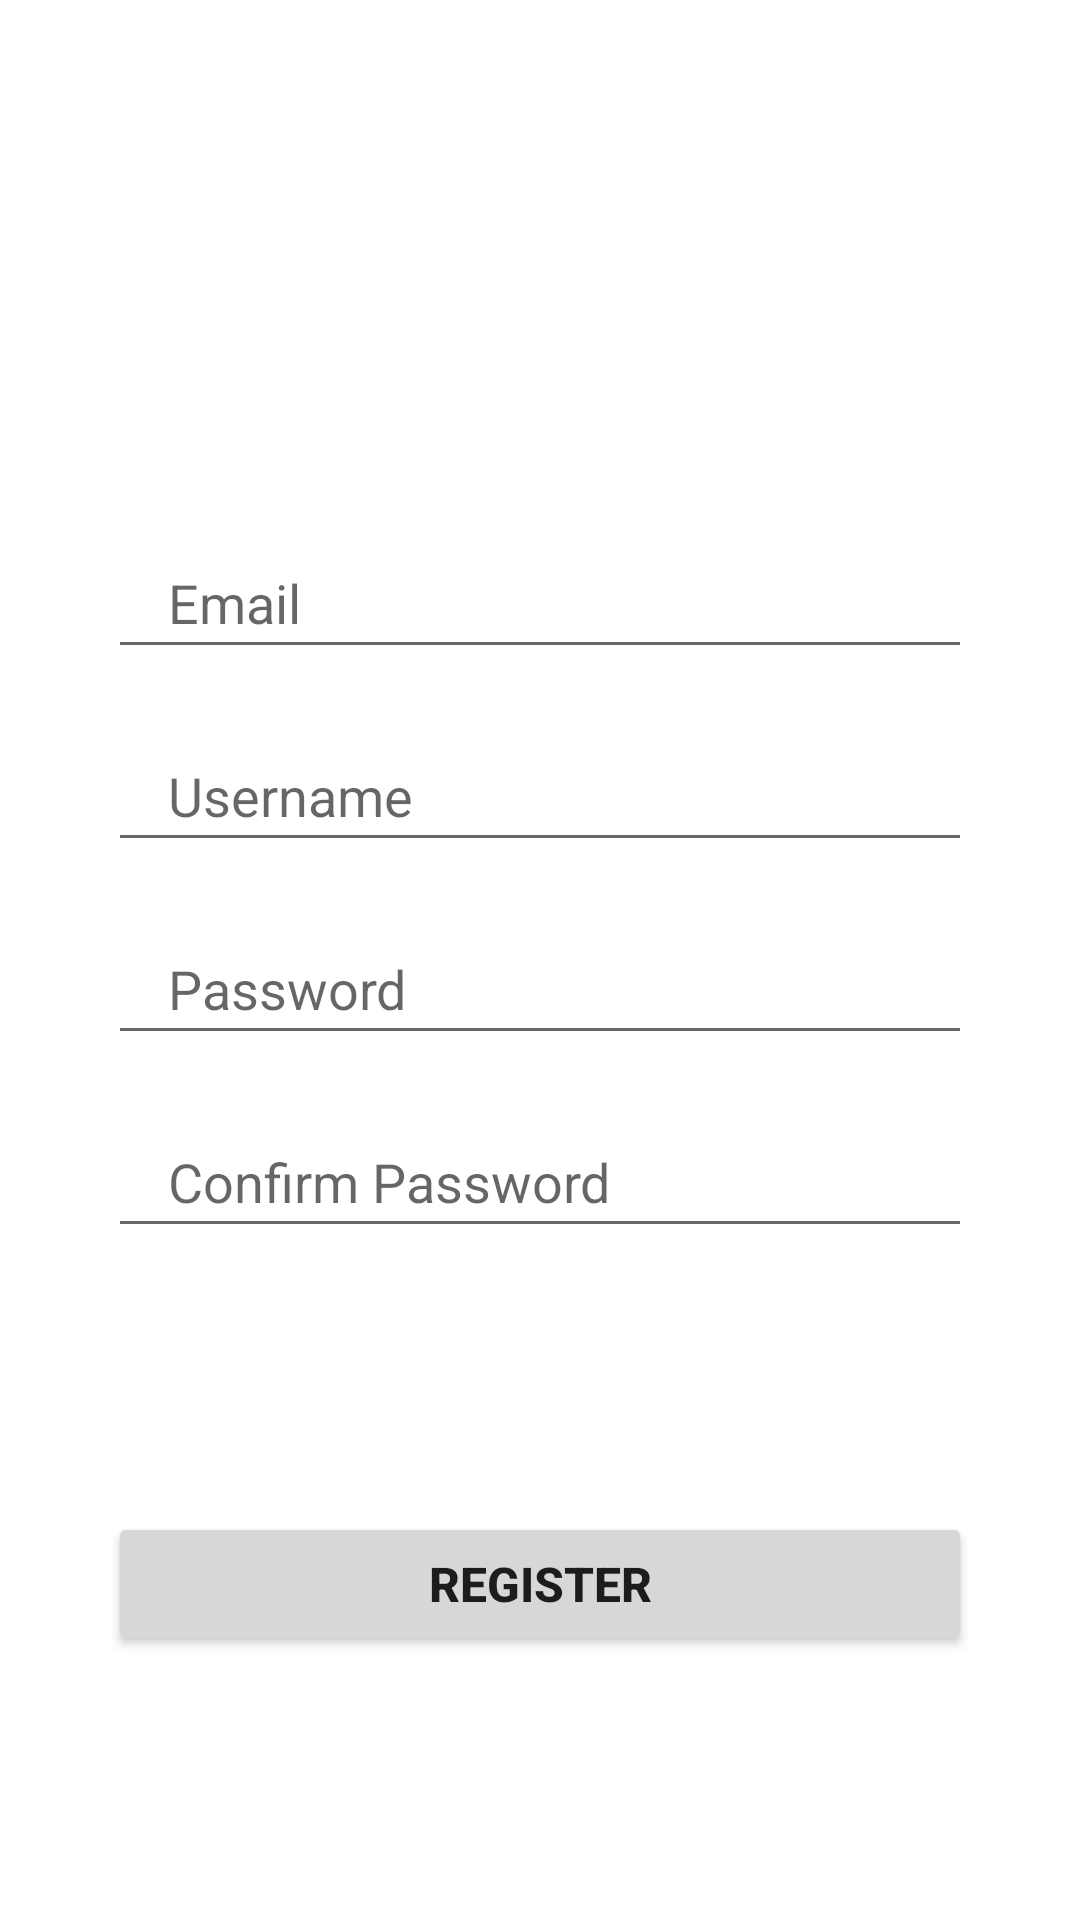

Layout XML and referenced resources for this Android screen:
<!-- AndroidManifest.xml: application theme Theme.DummyApp -->
<!-- res/layout/fragment_register.xml -->
<?xml version="1.0" encoding="utf-8"?>
<FrameLayout xmlns:android="http://schemas.android.com/apk/res/android"
    xmlns:tools="http://schemas.android.com/tools"
    android:layout_width="match_parent"
    android:layout_height="match_parent"
    xmlns:app="http://schemas.android.com/apk/res-auto"
    tools:context=".RegisterFragment">

    

    <androidx.constraintlayout.widget.ConstraintLayout
        android:layout_width="match_parent"
        android:layout_height="match_parent">

        <EditText
            android:id="@+id/register_email_edittext"
            android:layout_width="0dp"
            android:layout_height="wrap_content"
            app:layout_constraintWidth_percent=".8"
            app:layout_constraintVertical_bias=".3"
            app:layout_constraintHorizontal_bias=".5"
            android:hint="Email"
            android:paddingLeft="20dp"
            android:paddingTop="10dp"
            android:paddingBottom="10dp"
            app:layout_constraintBottom_toBottomOf="parent"
            app:layout_constraintEnd_toEndOf="parent"
            app:layout_constraintStart_toStartOf="parent"
            app:layout_constraintTop_toTopOf="parent" />

        <EditText
            android:id="@+id/register_username_edittext"
            android:layout_width="0dp"
            android:layout_height="wrap_content"
            android:hint="Username"
            android:paddingLeft="20dp"
            android:paddingTop="10dp"
            android:paddingBottom="10dp"
            app:layout_constraintVertical_bias="0"
            android:layout_marginTop="20dp"
            app:layout_constraintBottom_toBottomOf="parent"
            app:layout_constraintEnd_toEndOf="parent"
            app:layout_constraintHorizontal_bias=".5"
            app:layout_constraintStart_toStartOf="parent"
            app:layout_constraintTop_toBottomOf="@+id/register_email_edittext"
            app:layout_constraintWidth_percent=".8" />


        <EditText
            android:id="@+id/register_password_edittext"
            android:layout_width="0dp"
            android:layout_height="wrap_content"
            android:hint="Password"
            android:paddingLeft="20dp"
            android:paddingTop="10dp"
            android:paddingBottom="10dp"
            app:layout_constraintVertical_bias="0"
            android:layout_marginTop="20dp"
            app:layout_constraintBottom_toBottomOf="parent"
            app:layout_constraintEnd_toEndOf="parent"
            app:layout_constraintHorizontal_bias=".5"
            app:layout_constraintStart_toStartOf="parent"
            app:layout_constraintTop_toBottomOf="@+id/register_username_edittext"
            app:layout_constraintWidth_percent=".8" />

        <EditText
            android:id="@+id/register_confirmpassword_edittext"
            android:layout_width="0dp"
            android:layout_height="wrap_content"
            android:hint="Confirm Password"
            android:paddingLeft="20dp"
            android:paddingTop="10dp"
            android:paddingBottom="10dp"
            app:layout_constraintVertical_bias="0"
            android:layout_marginTop="20dp"
            app:layout_constraintBottom_toBottomOf="parent"
            app:layout_constraintEnd_toEndOf="parent"
            app:layout_constraintHorizontal_bias=".5"
            app:layout_constraintStart_toStartOf="parent"
            app:layout_constraintTop_toBottomOf="@+id/register_password_edittext"
            app:layout_constraintWidth_percent=".8" />

        <Button
            android:id="@+id/registerButton"
            android:layout_width="0dp"
            android:layout_height="wrap_content"
            android:text="Register"
            android:textSize="16sp"
            android:textStyle="bold"
            app:layout_constraintBottom_toBottomOf="parent"
            app:layout_constraintEnd_toEndOf="parent"
            app:layout_constraintStart_toStartOf="parent"
            app:layout_constraintTop_toBottomOf="@+id/register_confirmpassword_edittext"
            app:layout_constraintVertical_bias=".5"
            app:layout_constraintWidth_percent=".8" />

    </androidx.constraintlayout.widget.ConstraintLayout>
</FrameLayout>
<!-- resources referenced by this layout -->
<resources>
  <style name="Theme.DummyApp" parent="Theme.MaterialComponents.DayNight.DarkActionBar">
          
          <item name="colorPrimary">@color/purple_500</item>
          <item name="colorPrimaryVariant">@color/purple_700</item>
          <item name="colorOnPrimary">@color/white</item>
          
          <item name="colorSecondary">@color/teal_200</item>
          <item name="colorSecondaryVariant">@color/teal_700</item>
          <item name="colorOnSecondary">@color/black</item>
          
          <item name="android:statusBarColor" tools:targetApi="l">?attr/colorPrimaryVariant</item>
          
      </style>
  <!-- not gathered from this repository: default colours our renderer supplied (Android Studio template values) -->
  <color name="purple_500">#FF6200EE</color>
  <color name="purple_700">#FF3700B3</color>
  <color name="teal_200">#FF03DAC5</color>
  <color name="teal_700">#FF018786</color>
  <color name="black">#FF000000</color>
  <color name="white">#FFFFFFFF</color>
</resources>
